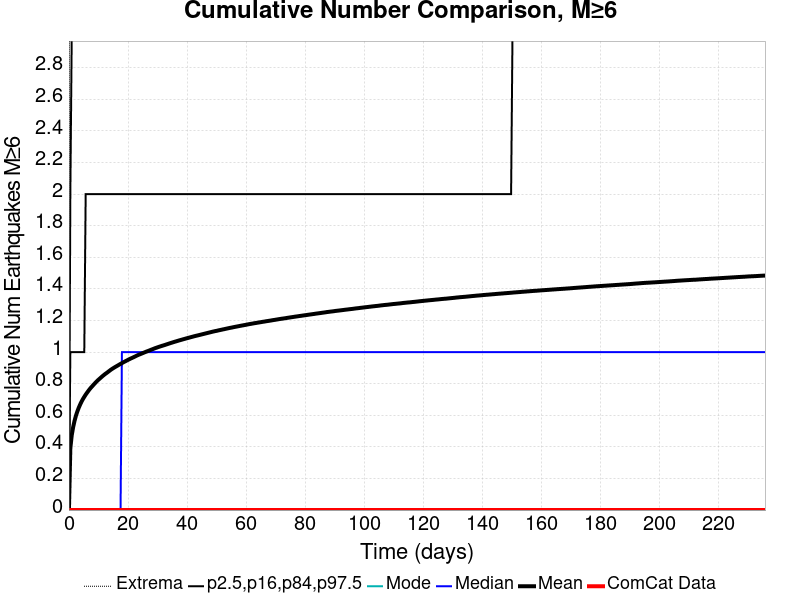

The table this chart was drawn from, first rows:
Time (days), ComCat Data, Simulation Mean, Simulation Median, Simulation Mode, Simulation Minimum, Simulation Maximum, 2.5 %-ile, 16 %-ile, 84 %-ile, 97.5 %-ile
0.0, 0.0, 0.0, 0.0, 0.0, 0.0, 0.0, 0.0, 0.0, 0.0, 0.0
0.4725, 0.0, 0.3906, 0.0, 0.0, 0.0, 12.0, 0.0, 0.0, 1.0, 2.0
0.9449, 0.0, 0.4734, 0.0, 0.0, 0.0, 15.0, 0.0, 0.0, 1.0, 3.0
1.417, 0.0, 0.5243, 0.0, 0.0, 0.0, 17.0, 0.0, 0.0, 1.0, 3.0
1.89, 0.0, 0.5642, 0.0, 0.0, 0.0, 18.0, 0.0, 0.0, 1.0, 3.0
2.362, 0.0, 0.5969, 0.0, 0.0, 0.0, 18.0, 0.0, 0.0, 1.0, 3.0
2.835, 0.0, 0.6236, 0.0, 0.0, 0.0, 19.0, 0.0, 0.0, 1.0, 3.0
3.307, 0.0, 0.6471, 0.0, 0.0, 0.0, 21.0, 0.0, 0.0, 1.0, 3.0
3.78, 0.0, 0.6676, 0.0, 0.0, 0.0, 22.0, 0.0, 0.0, 1.0, 3.0
4.252, 0.0, 0.686, 0.0, 0.0, 0.0, 23.0, 0.0, 0.0, 1.0, 3.0
4.725, 0.0, 0.7024, 0.0, 0.0, 0.0, 23.0, 0.0, 0.0, 1.0, 4.0
5.197, 0.0, 0.7169, 0.0, 0.0, 0.0, 24.0, 0.0, 0.0, 1.0, 4.0
5.67, 0.0, 0.7308, 0.0, 0.0, 0.0, 24.0, 0.0, 0.0, 2.0, 4.0
6.142, 0.0, 0.7433, 0.0, 0.0, 0.0, 24.0, 0.0, 0.0, 2.0, 4.0
6.614, 0.0, 0.7554, 0.0, 0.0, 0.0, 24.0, 0.0, 0.0, 2.0, 4.0
7.087, 0.0, 0.767, 0.0, 0.0, 0.0, 24.0, 0.0, 0.0, 2.0, 4.0
7.559, 0.0, 0.7772, 0.0, 0.0, 0.0, 24.0, 0.0, 0.0, 2.0, 4.0
8.032, 0.0, 0.7869, 0.0, 0.0, 0.0, 24.0, 0.0, 0.0, 2.0, 4.0
8.504, 0.0, 0.7967, 0.0, 0.0, 0.0, 24.0, 0.0, 0.0, 2.0, 4.0
8.977, 0.0, 0.8063, 0.0, 0.0, 0.0, 24.0, 0.0, 0.0, 2.0, 4.0
9.449, 0.0, 0.8156, 0.0, 0.0, 0.0, 24.0, 0.0, 0.0, 2.0, 4.0
9.922, 0.0, 0.8239, 0.0, 0.0, 0.0, 24.0, 0.0, 0.0, 2.0, 4.0
10.39, 0.0, 0.8317, 0.0, 0.0, 0.0, 24.0, 0.0, 0.0, 2.0, 4.0
10.87, 0.0, 0.8395, 0.0, 0.0, 0.0, 24.0, 0.0, 0.0, 2.0, 4.0
11.34, 0.0, 0.8474, 0.0, 0.0, 0.0, 24.0, 0.0, 0.0, 2.0, 4.0
11.81, 0.0, 0.8546, 0.0, 0.0, 0.0, 24.0, 0.0, 0.0, 2.0, 4.0
12.28, 0.0, 0.8617, 0.0, 0.0, 0.0, 24.0, 0.0, 0.0, 2.0, 4.0
12.76, 0.0, 0.8679, 0.0, 0.0, 0.0, 24.0, 0.0, 0.0, 2.0, 4.0
13.23, 0.0, 0.8746, 0.0, 0.0, 0.0, 24.0, 0.0, 0.0, 2.0, 4.0
13.7, 0.0, 0.8813, 0.0, 0.0, 0.0, 25.0, 0.0, 0.0, 2.0, 4.0
14.17, 0.0, 0.8881, 0.0, 0.0, 0.0, 25.0, 0.0, 0.0, 2.0, 4.0
14.65, 0.0, 0.894, 0.0, 0.0, 0.0, 25.0, 0.0, 0.0, 2.0, 4.0
15.12, 0.0, 0.8996, 0.0, 0.0, 0.0, 25.0, 0.0, 0.0, 2.0, 4.0
15.59, 0.0, 0.9051, 0.0, 0.0, 0.0, 25.0, 0.0, 0.0, 2.0, 4.0
16.06, 0.0, 0.9102, 0.0, 0.0, 0.0, 25.0, 0.0, 0.0, 2.0, 4.0
16.54, 0.0, 0.9153, 0.0, 0.0, 0.0, 25.0, 0.0, 0.0, 2.0, 4.0
17.01, 0.0, 0.9205, 0.0, 0.0, 0.0, 25.0, 0.0, 0.0, 2.0, 5.0
17.48, 0.0, 0.9255, 0.0, 0.0, 0.0, 25.0, 0.0, 0.0, 2.0, 5.0
17.95, 0.0, 0.9304, 1.0, 0.0, 0.0, 25.0, 0.0, 0.0, 2.0, 5.0
18.43, 0.0, 0.9355, 1.0, 0.0, 0.0, 25.0, 0.0, 0.0, 2.0, 5.0
18.9, 0.0, 0.94, 1.0, 0.0, 0.0, 25.0, 0.0, 0.0, 2.0, 5.0
19.37, 0.0, 0.9446, 1.0, 0.0, 0.0, 25.0, 0.0, 0.0, 2.0, 5.0
19.84, 0.0, 0.9493, 1.0, 0.0, 0.0, 25.0, 0.0, 0.0, 2.0, 5.0
20.32, 0.0, 0.9539, 1.0, 0.0, 0.0, 27.0, 0.0, 0.0, 2.0, 5.0
20.79, 0.0, 0.9583, 1.0, 0.0, 0.0, 27.0, 0.0, 0.0, 2.0, 5.0
21.26, 0.0, 0.9622, 1.0, 0.0, 0.0, 27.0, 0.0, 0.0, 2.0, 5.0
21.73, 0.0, 0.9664, 1.0, 0.0, 0.0, 27.0, 0.0, 0.0, 2.0, 5.0
22.21, 0.0, 0.9706, 1.0, 0.0, 0.0, 27.0, 0.0, 0.0, 2.0, 5.0
22.68, 0.0, 0.9748, 1.0, 0.0, 0.0, 28.0, 0.0, 0.0, 2.0, 5.0
23.15, 0.0, 0.9793, 1.0, 0.0, 0.0, 28.0, 0.0, 0.0, 2.0, 5.0
23.62, 0.0, 0.9832, 1.0, 0.0, 0.0, 28.0, 0.0, 0.0, 2.0, 5.0
24.1, 0.0, 0.9867, 1.0, 0.0, 0.0, 28.0, 0.0, 0.0, 2.0, 5.0
24.57, 0.0, 0.9903, 1.0, 0.0, 0.0, 28.0, 0.0, 0.0, 2.0, 5.0
25.04, 0.0, 0.994, 1.0, 0.0, 0.0, 29.0, 0.0, 0.0, 2.0, 5.0
25.51, 0.0, 0.9977, 1.0, 0.0, 0.0, 29.0, 0.0, 0.0, 2.0, 5.0
25.99, 0.0, 1.001, 1.0, 0.0, 0.0, 29.0, 0.0, 0.0, 2.0, 5.0
26.46, 0.0, 1.005, 1.0, 0.0, 0.0, 29.0, 0.0, 0.0, 2.0, 5.0
26.93, 0.0, 1.008, 1.0, 0.0, 0.0, 29.0, 0.0, 0.0, 2.0, 5.0
27.4, 0.0, 1.012, 1.0, 0.0, 0.0, 29.0, 0.0, 0.0, 2.0, 5.0
27.88, 0.0, 1.015, 1.0, 0.0, 0.0, 29.0, 0.0, 0.0, 2.0, 5.0
... 440 more rows
